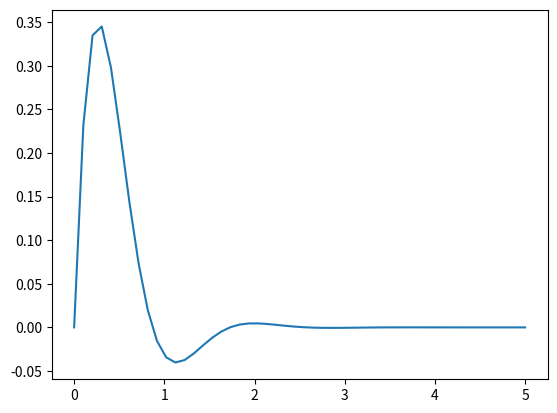

Python code for this plot:
import numpy as np
from scipy.integrate import odeint
import matplotlib.pyplot as plt
b = 0.05
m = 0.01
l = 0.5
g = 9.8
def model(u,t):
    return[u[1],(-b/m)*u[1]-(g/l)*np.sin(u[0])]
x = [0,3]
t = np.linspace(0,5)
us = odeint(model,x,t)
xs = us[:,0]
plt.plot(t,xs)
plt.show()
